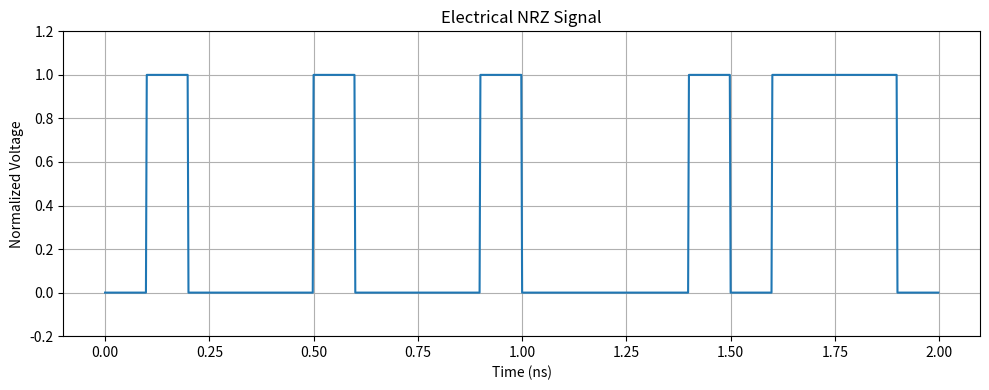
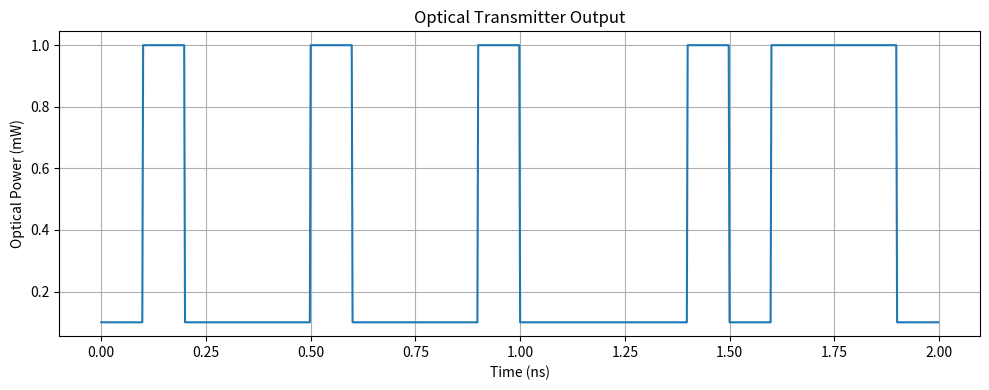

Write the Python code that produced these figures, in order.
import numpy as np
import matplotlib.pyplot as plt

# --------------------------------------------------
# 1. Generate random binary data
# --------------------------------------------------

np.random.seed(42)

num_bits = 20
bits = np.random.randint(0, 2, num_bits)


# --------------------------------------------------
# 2. Communication parameters
# --------------------------------------------------

bit_rate = 10e9
bit_duration = 1 / bit_rate

samples_per_bit = 50
dt = bit_duration / samples_per_bit


# --------------------------------------------------
# 3. Generate NRZ electrical signal
# --------------------------------------------------

nrz_signal = np.repeat(bits, samples_per_bit)


# --------------------------------------------------
# 4. Create time axis
# --------------------------------------------------

total_samples = len(nrz_signal)

time = np.arange(total_samples) * dt


# --------------------------------------------------
# 5. Optical transmitter parameters
# --------------------------------------------------

P_low = 0.1e-3     # 0.1 mW in watts
P_high = 1.0e-3    # 1.0 mW in watts


# --------------------------------------------------
# 6. Electrical-to-optical conversion
# --------------------------------------------------

optical_power = P_low + (P_high - P_low) * nrz_signal


# --------------------------------------------------
# 7. Display information
# --------------------------------------------------

print("Bit rate:", bit_rate / 1e9, "Gbps")
print("Low optical power:", P_low * 1e3, "mW")
print("High optical power:", P_high * 1e3, "mW")


# --------------------------------------------------
# 8. Plot electrical signal
# --------------------------------------------------

plt.figure(figsize=(10, 4))

plt.plot(time * 1e9, nrz_signal)

plt.title("Electrical NRZ Signal")
plt.xlabel("Time (ns)")
plt.ylabel("Normalized Voltage")

plt.ylim(-0.2, 1.2)
plt.grid(True)

plt.tight_layout()
plt.show()


# --------------------------------------------------
# 9. Plot optical power
# --------------------------------------------------

plt.figure(figsize=(10, 4))

plt.plot(time * 1e9, optical_power * 1e3)

plt.title("Optical Transmitter Output")
plt.xlabel("Time (ns)")
plt.ylabel("Optical Power (mW)")

plt.grid(True)

plt.tight_layout()
plt.show()
